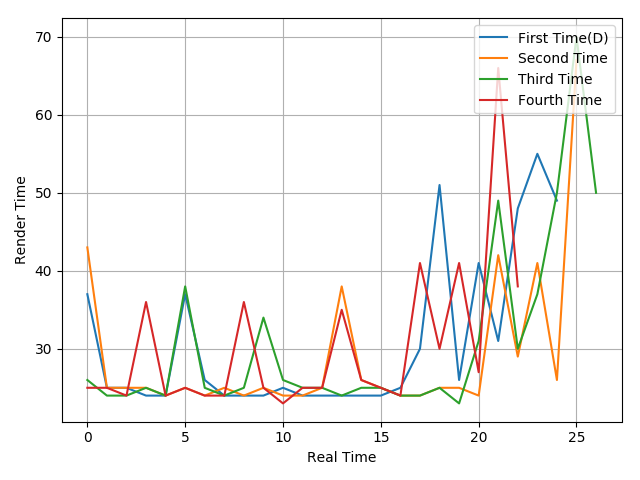

Values plotted in this chart, from the file beside it:
37, 25, 25, 24, 24, 37, 26, 24, 24, 24, 25, 24, 24, 24, 24, 24, 25, 30, 51, 26, 41, 31, 48, 55
43, 25, 25, 25, 24, 25, 24, 25, 24, 25, 24, 24, 25, 38, 26, 25, 24, 24, 25, 25, 24, 42, 29, 41
26, 24, 24, 25, 24, 38, 25, 24, 25, 34, 26, 25, 25, 24, 25, 25, 24, 24, 25, 23, 31, 49, 30, 37
25, 25, 24, 36, 24, 25, 24, 24, 36, 25, 23, 25, 25, 35, 26, 25, 24, 41, 30, 41, 27, 66, 38
